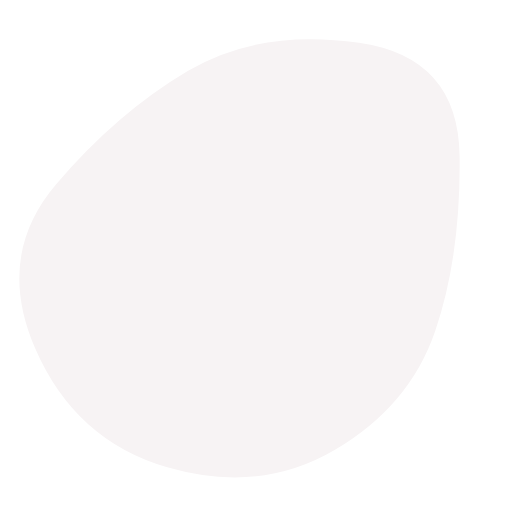
t = 0.00 s
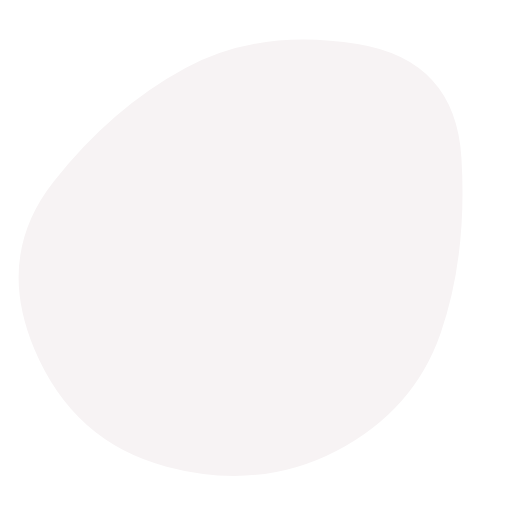
t = 1.13 s
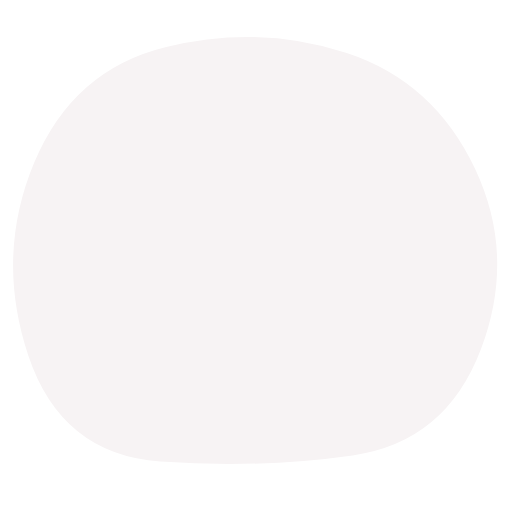
t = 3.38 s
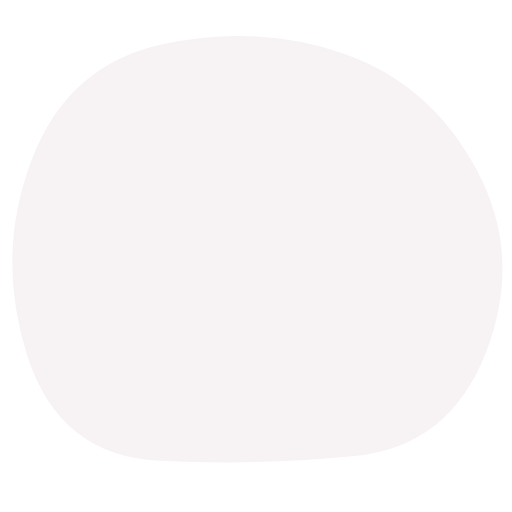
t = 4.50 s
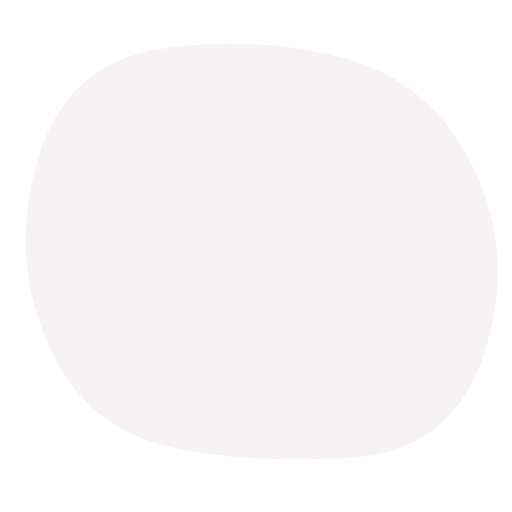
t = 6.75 s
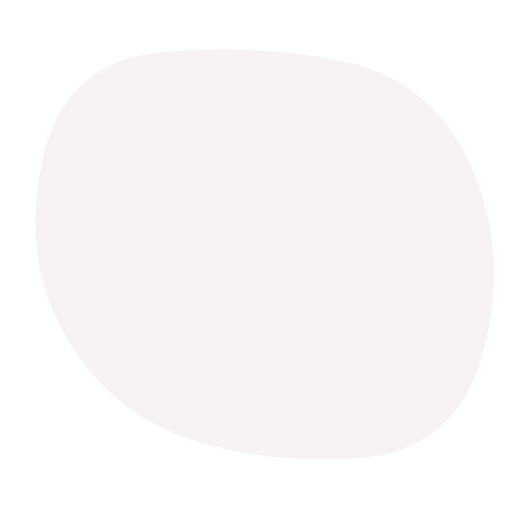
t = 7.88 s

The animated SVG that drew these frames (rendered in a browser with its animation timeline set to each time). Animation: 1 SMIL element (animate=1); frames cover the first 7.88 s, repeats indefinitely.

<svg viewBox="0 0 430 430" xmlns="http://www.w3.org/2000/svg" xmlns:xlink="http://www.w3.org/1999/xlink">
    <path fill="#F7F3F4" transform="translate(-22 -25)">
        <animate attributeName="d" dur="18s" repeatCount="indefinite" calcMode="spline"
            values="
            M387.5,303Q366,366,303,403Q240,440,162.5,417.5Q85,395,51.5,317.5Q18,240,69,
            180Q120,120,180,84.5Q240,49,323.5,61Q407,73,408,156.5Q409,240,387.5,303Z;

            M430.5,320Q400,400,320,408Q240,416,156,412Q72,408,45,324Q18,240,48.5,
            159.5Q79,79,159.5,62Q240,45,312,70.5Q384,96,422.5,168Q461,240,430.5,320Z;

            M427,322.5Q405,405,322.5,410Q240,415,178,389.5Q116,364,79,302Q42,240,59,
            158Q76,76,158,69.5Q240,63,313.5,78Q387,93,418,166.5Q449,240,427,322.5Z;

            M420.5,302Q364,364,302,410Q240,456,171.5,416.5Q103,377,52,308.5Q1,240,39,
            158.5Q77,77,158.5,70Q240,63,316.5,75Q393,87,435,163.5Q477,240,420.5,302Z;

             M387.5,303Q366,366,303,403Q240,440,162.5,417.5Q85,395,51.5,317.5Q18,240,69,
            180Q120,120,180,84.5Q240,49,323.5,61Q407,73,408,156.5Q409,240,387.5,303Z
            "

            keySplines="
            0.5 0 0.5 1; 
            0.5 0 0.5 1;
            0.5 0 0.5 1; 
            0.5 0 0.5 1"
            keyTimes="0;0.25;0.5;0.75;1"
        >

        </animate>
    </path>
</svg>
